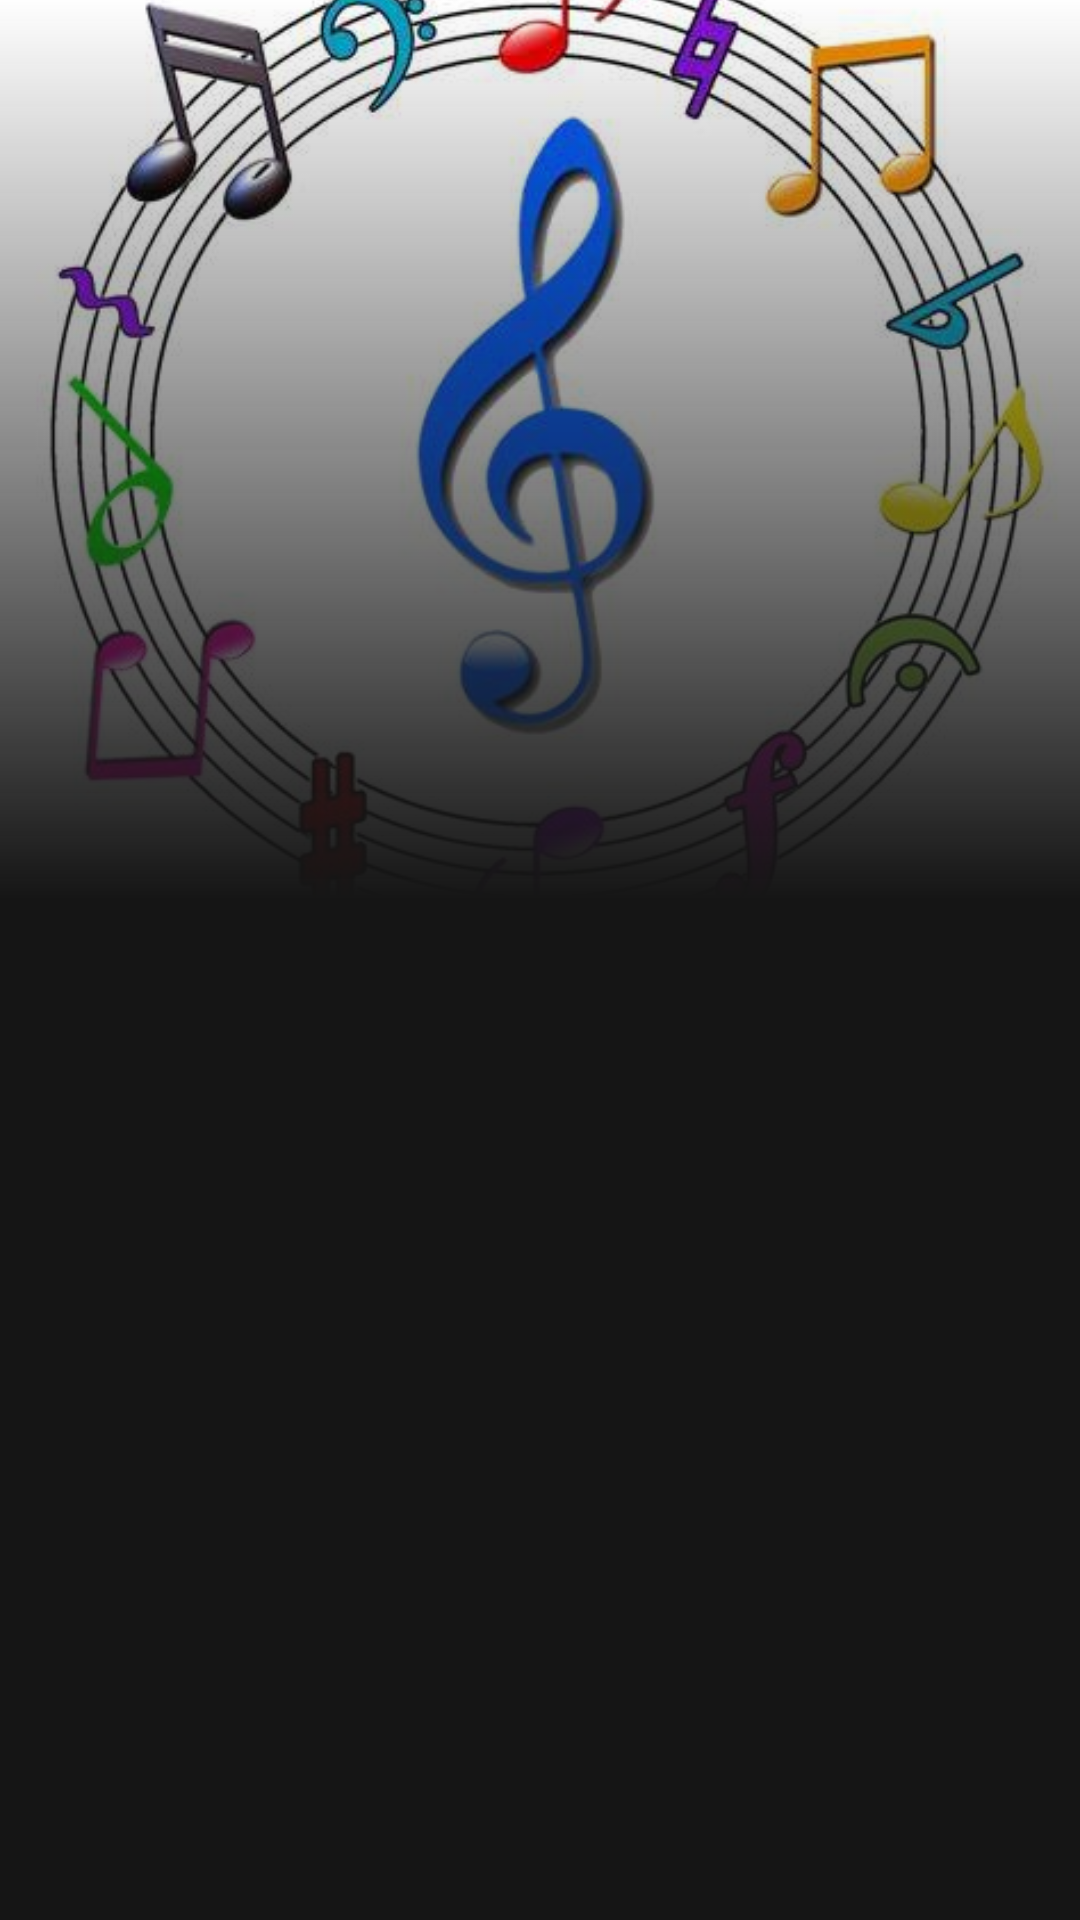

Produce the Android XML layout that renders to this screen, including the resource entries it uses.
<!-- AndroidManifest.xml: application theme Theme.MyAudioPlayer -->
<!-- res/layout/activity_album_details.xml -->
<?xml version="1.0" encoding="utf-8"?>
<RelativeLayout xmlns:android="http://schemas.android.com/apk/res/android"
    xmlns:app="http://schemas.android.com/apk/res-auto"
    xmlns:tools="http://schemas.android.com/tools"
    android:layout_width="match_parent"
    android:layout_height="match_parent"
    android:background="@color/colorPrimaryDark"
    tools:context=".AlbumDetails">
    <ImageView
        android:layout_width="match_parent"
        android:layout_height="300dp"
        android:id="@+id/albumPhoto"
        android:src="@drawable/bewedoc"
        android:scaleType="centerCrop"/>

    <ImageView
        android:layout_width="match_parent"
        android:layout_height="300dp"
        android:id="@+id/gradient"
        android:src="@drawable/gradient_bg"/>

    <androidx.recyclerview.widget.RecyclerView
        android:id="@+id/recyclerView"
        android:layout_width="match_parent"
        android:layout_height="300dp"
        android:layout_below="@+id/albumPhoto"
        android:layout_alignParentBottom="true"
        android:layout_marginBottom="10dp" />
</RelativeLayout>
<!-- resources referenced by this layout -->
<resources>
  <color name="colorPrimaryDark">#151515</color>
  <!-- drawable bewedoc: jpeg bitmap (drawable, 150386 bytes) -->
  <!-- drawable gradient_bg (drawable) -->
  <?xml version="1.0" encoding="utf-8"?>
  <shape xmlns:android="http://schemas.android.com/apk/res/android">
      <gradient
          android:startColor="@color/colorPrimaryDark"
          android:angle="90">
  
      </gradient>
  </shape>
  <style name="Theme.MyAudioPlayer" parent="Base.Theme.MyAudioPlayer" />
  <style name="Base.Theme.MyAudioPlayer" parent="Theme.Material3.DayNight.NoActionBar">
          
          
      </style>
</resources>
